Dataset: main (GitHub, CodeFreak2186/deeptech2026-Quadbits). Classes: bridge defect, clean - no defect, etch defect, open circuit defect, particle contamination, scratch defect, thermal defect.

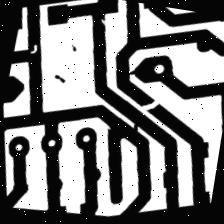
Label: open circuit defect

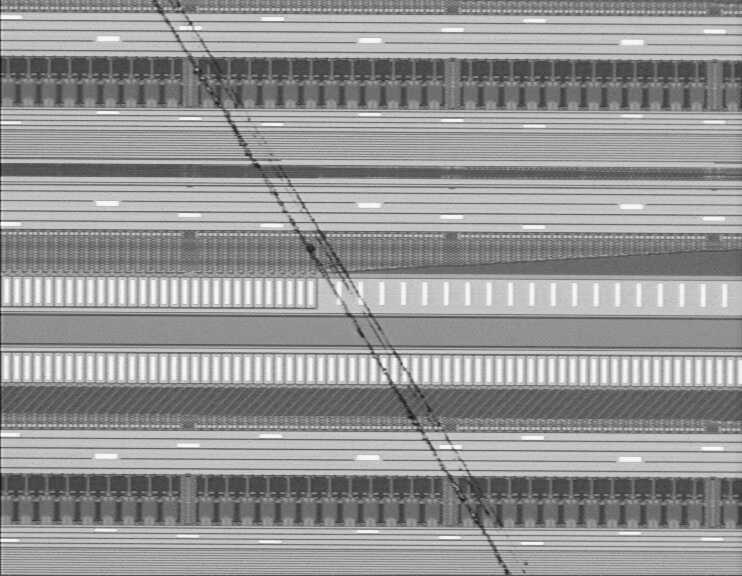
Label: scratch defect

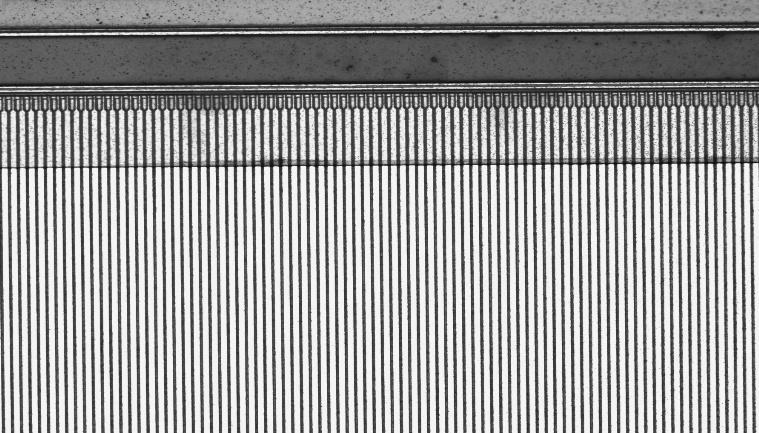
Label: thermal defect

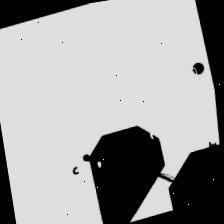
Label: open circuit defect

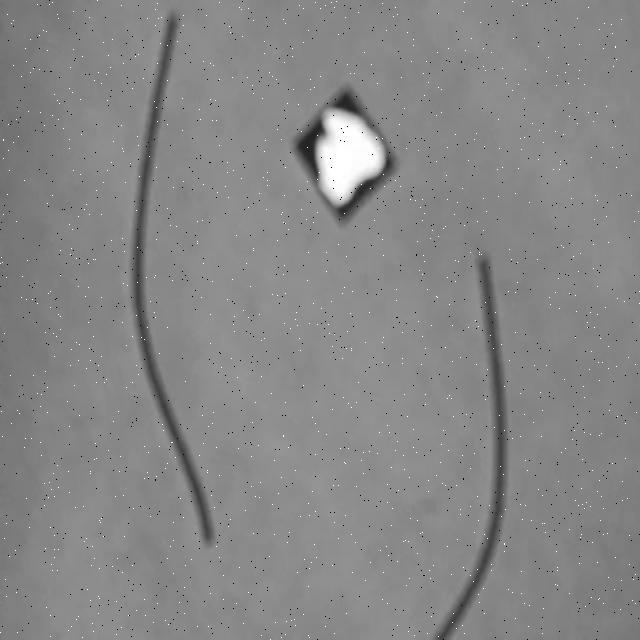
Label: particle contamination

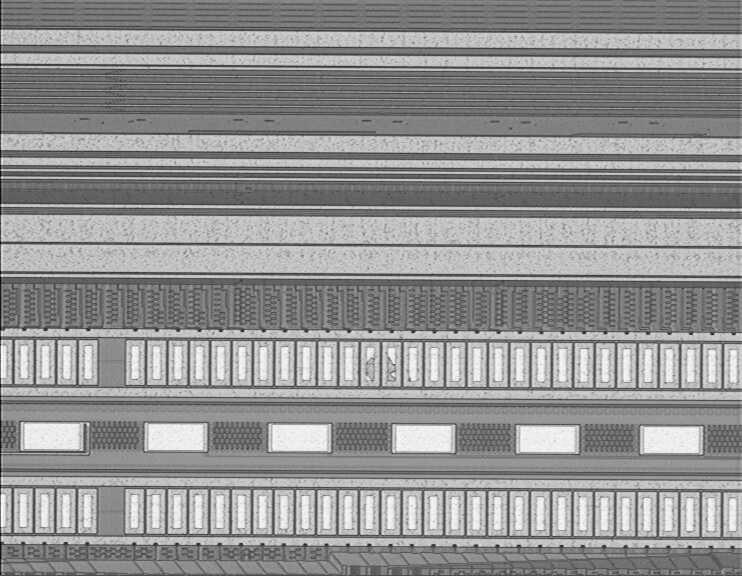
Label: etch defect
